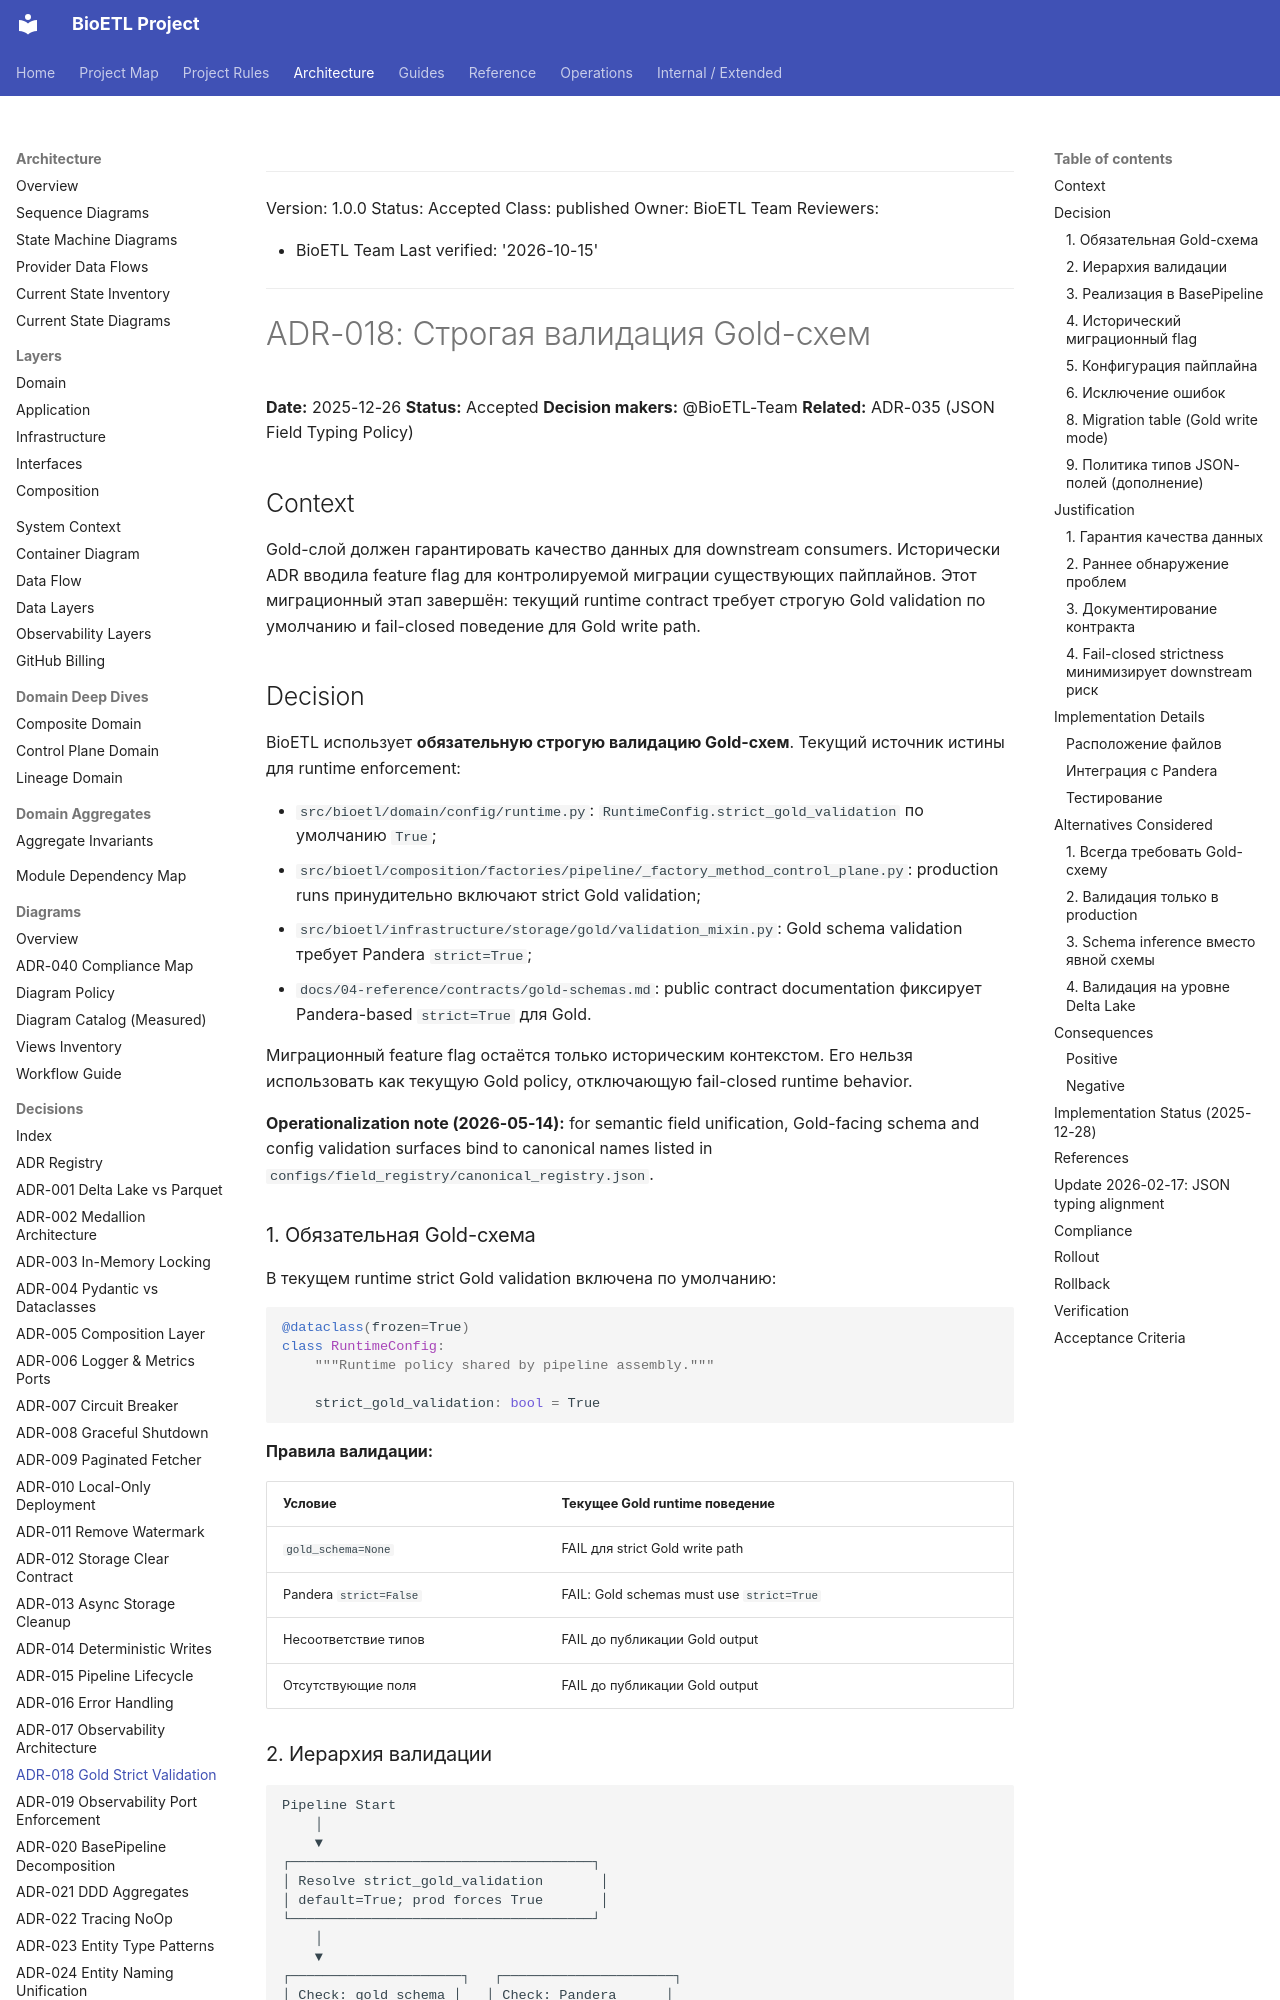

repository: SatoryKono/BioactivityDataAcquisition · page: 02-architecture/decisions/ADR-018-gold-strict-validation/index.html · generator: mkdocs

______________________________________________________________________

Version: 1.0.0
Status: Accepted
Class: published
Owner: BioETL Team
Reviewers:

- BioETL Team
  Last verified: '2026-10-15'

______________________________________________________________________

# ADR-018: Строгая валидация Gold-схем

**Date:** 2025-12-26
**Status:** Accepted
**Decision makers:** @BioETL-Team
**Related:** ADR-035 (JSON Field Typing Policy)

## Context

Gold-слой должен гарантировать качество данных для downstream consumers.
Исторически ADR вводила feature flag для контролируемой миграции существующих
пайплайнов. Этот миграционный этап завершён: текущий runtime contract требует
строгую Gold validation по умолчанию и fail-closed поведение для Gold write path.

## Decision

BioETL использует **обязательную строгую валидацию Gold-схем**. Текущий
источник истины для runtime enforcement:

- `src/bioetl/domain/config/runtime.py`: `RuntimeConfig.strict_gold_validation`
  по умолчанию `True`;
- `src/bioetl/composition/factories/pipeline/_factory_method_control_plane.py`:
  production runs принудительно включают strict Gold validation;
- `src/bioetl/infrastructure/storage/gold/validation_mixin.py`: Gold schema
  validation требует Pandera `strict=True`;
- `docs/04-reference/contracts/gold-schemas.md`: public contract documentation
  фиксирует Pandera-based `strict=True` для Gold.

Миграционный feature flag остаётся только историческим контекстом. Его нельзя
использовать как текущую Gold policy, отключающую fail-closed runtime behavior.

**Operationalization note (2026-05-14):** for semantic field unification,
Gold-facing schema and config validation surfaces bind to canonical names
listed in `configs/field_registry/canonical_registry.json`.

### 1. Обязательная Gold-схема

В текущем runtime strict Gold validation включена по умолчанию:

```python
@dataclass(frozen=True)
class RuntimeConfig:
    """Runtime policy shared by pipeline assembly."""

    strict_gold_validation: bool = True
```

**Правила валидации:**

| Условие              | Текущее Gold runtime поведение |
| -------------------- | ------------------------------ |
| `gold_schema=None`   | FAIL для strict Gold write path |
| Pandera `strict=False` | FAIL: Gold schemas must use `strict=True` |
| Несоответствие типов | FAIL до публикации Gold output |
| Отсутствующие поля   | FAIL до публикации Gold output |

### 2. Иерархия валидации

```
Pipeline Start
    │
    ▼
┌─────────────────────────────────────┐
│ Resolve strict_gold_validation       │
│ default=True; prod forces True       │
└─────────────────────────────────────┘
    │
    ▼
┌─────────────────────┐   ┌─────────────────────┐
│ Check: gold schema │   │ Check: Pandera      │
└─────────────────────┘   │ strict=True         │
    │ None       │ Set    └─────────────────────┘
    ▼            ▼
┌──────────┐ ┌─────────────────┐
│ FAIL     │ │ Strict schema   │
│ Pipeline │ │ enforcement     │
└──────────┘ └─────────────────┘
```
